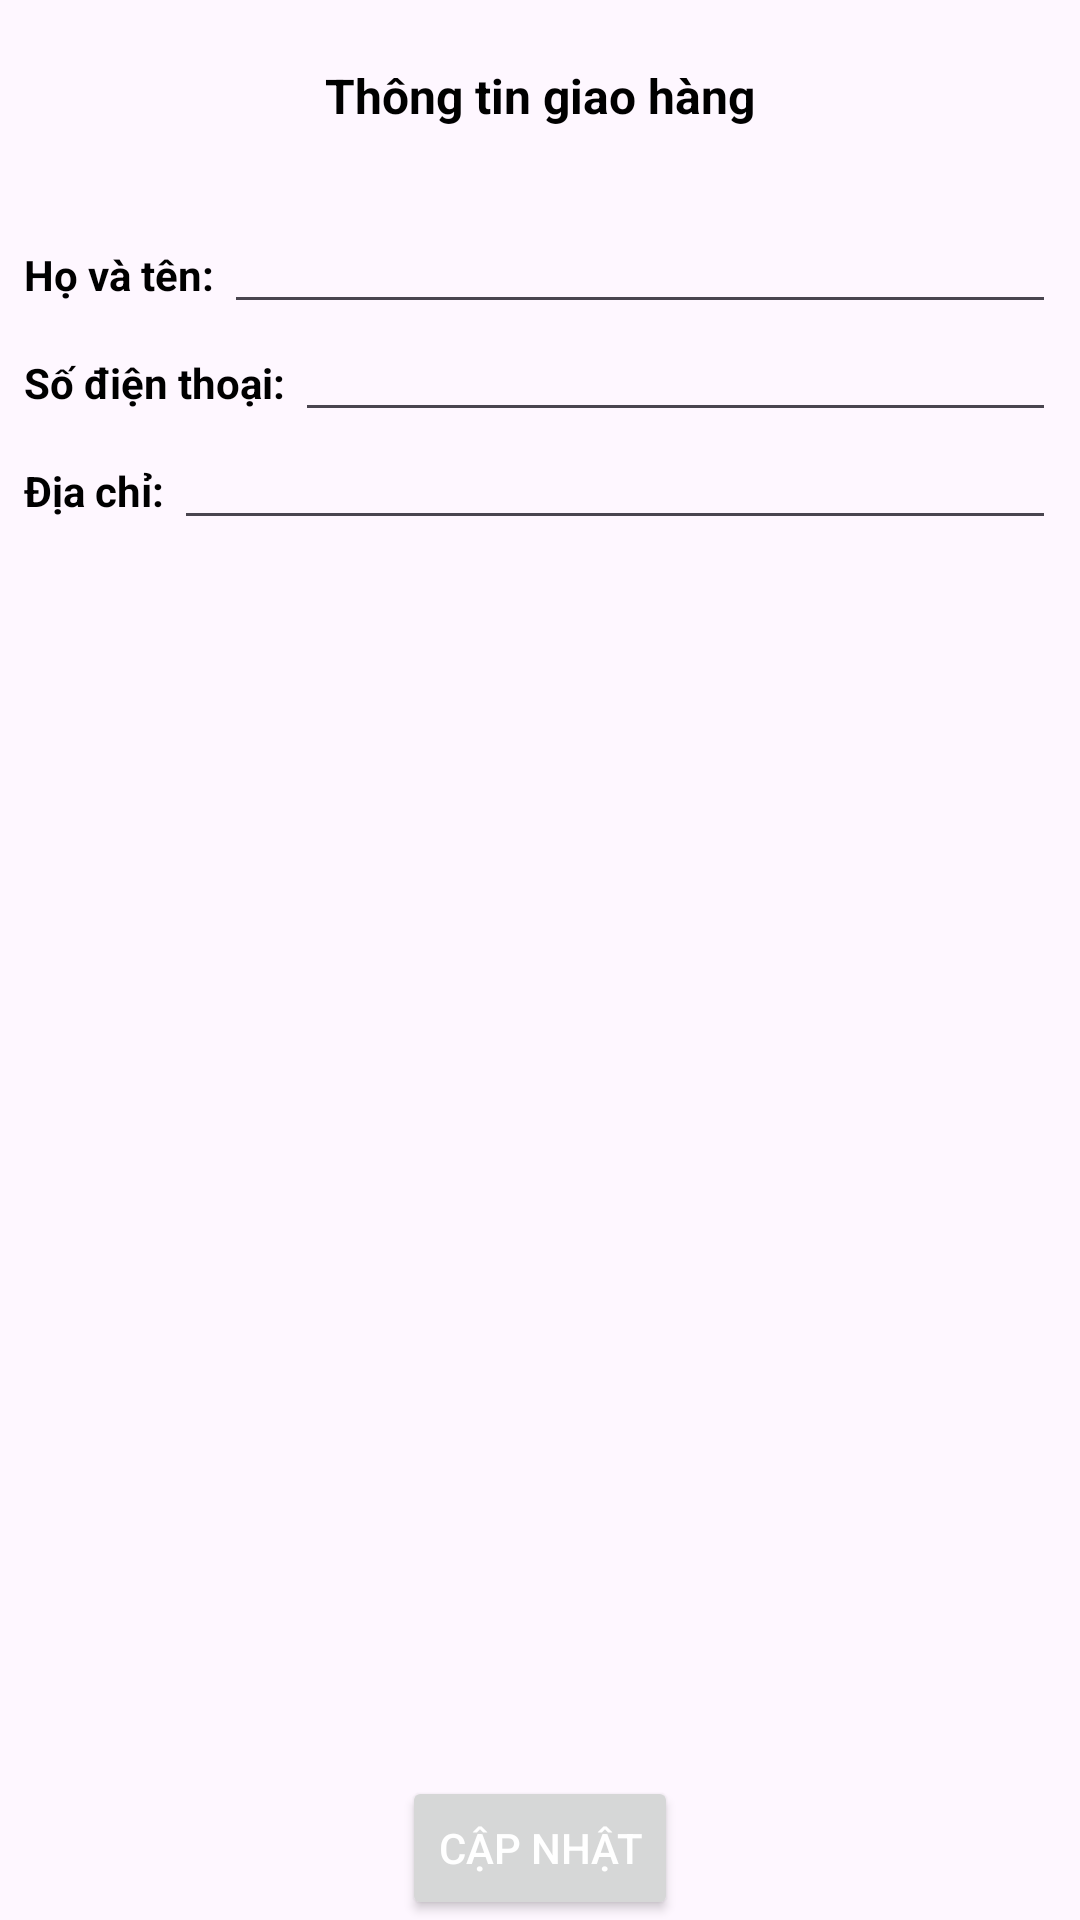

Produce the Android XML layout that renders to this screen, including the resource entries it uses.
<!-- AndroidManifest.xml: application theme Theme.HanCafe -->
<!-- res/layout/bottom_sheet_address.xml -->
<LinearLayout xmlns:android="http://schemas.android.com/apk/res/android"
    android:layout_width="match_parent"
    android:layout_height="700dp"
    android:orientation="vertical">

    <androidx.appcompat.widget.Toolbar
        android:layout_width="match_parent"
        android:layout_height="wrap_content">

        <TextView
            android:id="@+id/textView4"
            style="@style/h1_bold"
            android:layout_width="wrap_content"
            android:layout_height="wrap_content"
            android:layout_gravity="center"
            android:text="Thông tin giao hàng" />
    </androidx.appcompat.widget.Toolbar>

    <LinearLayout
        android:layout_width="match_parent"
        android:layout_height="wrap_content"
        android:orientation="vertical"
        android:layout_weight="1"
        android:padding="8dp">

        <LinearLayout
            android:layout_width="match_parent"
            android:layout_height="wrap_content"
            android:orientation="horizontal">

            <TextView
                style="@style/h2_bold"
                android:layout_width="wrap_content"
                android:layout_height="wrap_content"
                android:text="Họ và tên: " />

            <EditText
                android:id="@+id/tvTenUpdate"
                android:layout_width="match_parent"
                style="@style/h2"
                android:layout_height="wrap_content" />
        </LinearLayout>

        <LinearLayout
            android:layout_width="match_parent"
            android:layout_height="wrap_content"
            android:orientation="horizontal">

            <TextView
                style="@style/h2_bold"
                android:layout_width="wrap_content"
                android:layout_height="wrap_content"
                android:text="Số điện thoại: " />

            <EditText
                style="@style/h2"
                android:id="@+id/tvSdtUpdate"
                android:layout_width="match_parent"
                android:layout_height="wrap_content" />
        </LinearLayout>

        <LinearLayout
            android:layout_width="match_parent"
            android:layout_height="wrap_content"
            android:orientation="horizontal">

            <TextView
                style="@style/h2_bold"
                android:layout_width="wrap_content"
                android:layout_height="wrap_content"
                android:text="Địa chỉ: " />

            <EditText
                style="@style/h2"
                android:id="@+id/tvDiaChiUpdate"
                android:layout_width="match_parent"
                android:layout_height="wrap_content" />
        </LinearLayout>


    </LinearLayout>

    <Button
        android:id="@+id/btnUpdate"
        android:layout_width="wrap_content"
        android:layout_height="wrap_content"
        android:text="Cập nhật"
        style="@style/h2_bold_white"
        android:layout_gravity="center"/>


</LinearLayout>
<!-- resources referenced by this layout -->
<resources>
  <style name="h1_bold">
          <item name="android:textSize">16dp</item>
          <item name="android:textStyle">bold</item>
          <item name="android:textColor">@color/black</item>
  
      </style>
  <style name="h2">
          <item name="android:textSize">14dp</item>
          <item name="android:textColor">@color/black</item>
      </style>
  <style name="h2_bold">
          <item name="android:textStyle">bold</item>
          <item name="android:textSize">14dp</item>
          <item name="android:textColor">@color/black</item>
      </style>
  <style name="h2_bold_white">
          <item name="android:textSize">14dp</item>
          <item name="android:textColor">@color/white</item>
      </style>
  <style name="Theme.HanCafe" parent="Theme.Material3.Light.NoActionBar">
          <item name="colorPrimary">@color/red</item>
      </style>
  <color name="black">#FF000000</color>
  <color name="white">#FFFFFFFF</color>
  <color name="red">#8B0305</color>
</resources>
